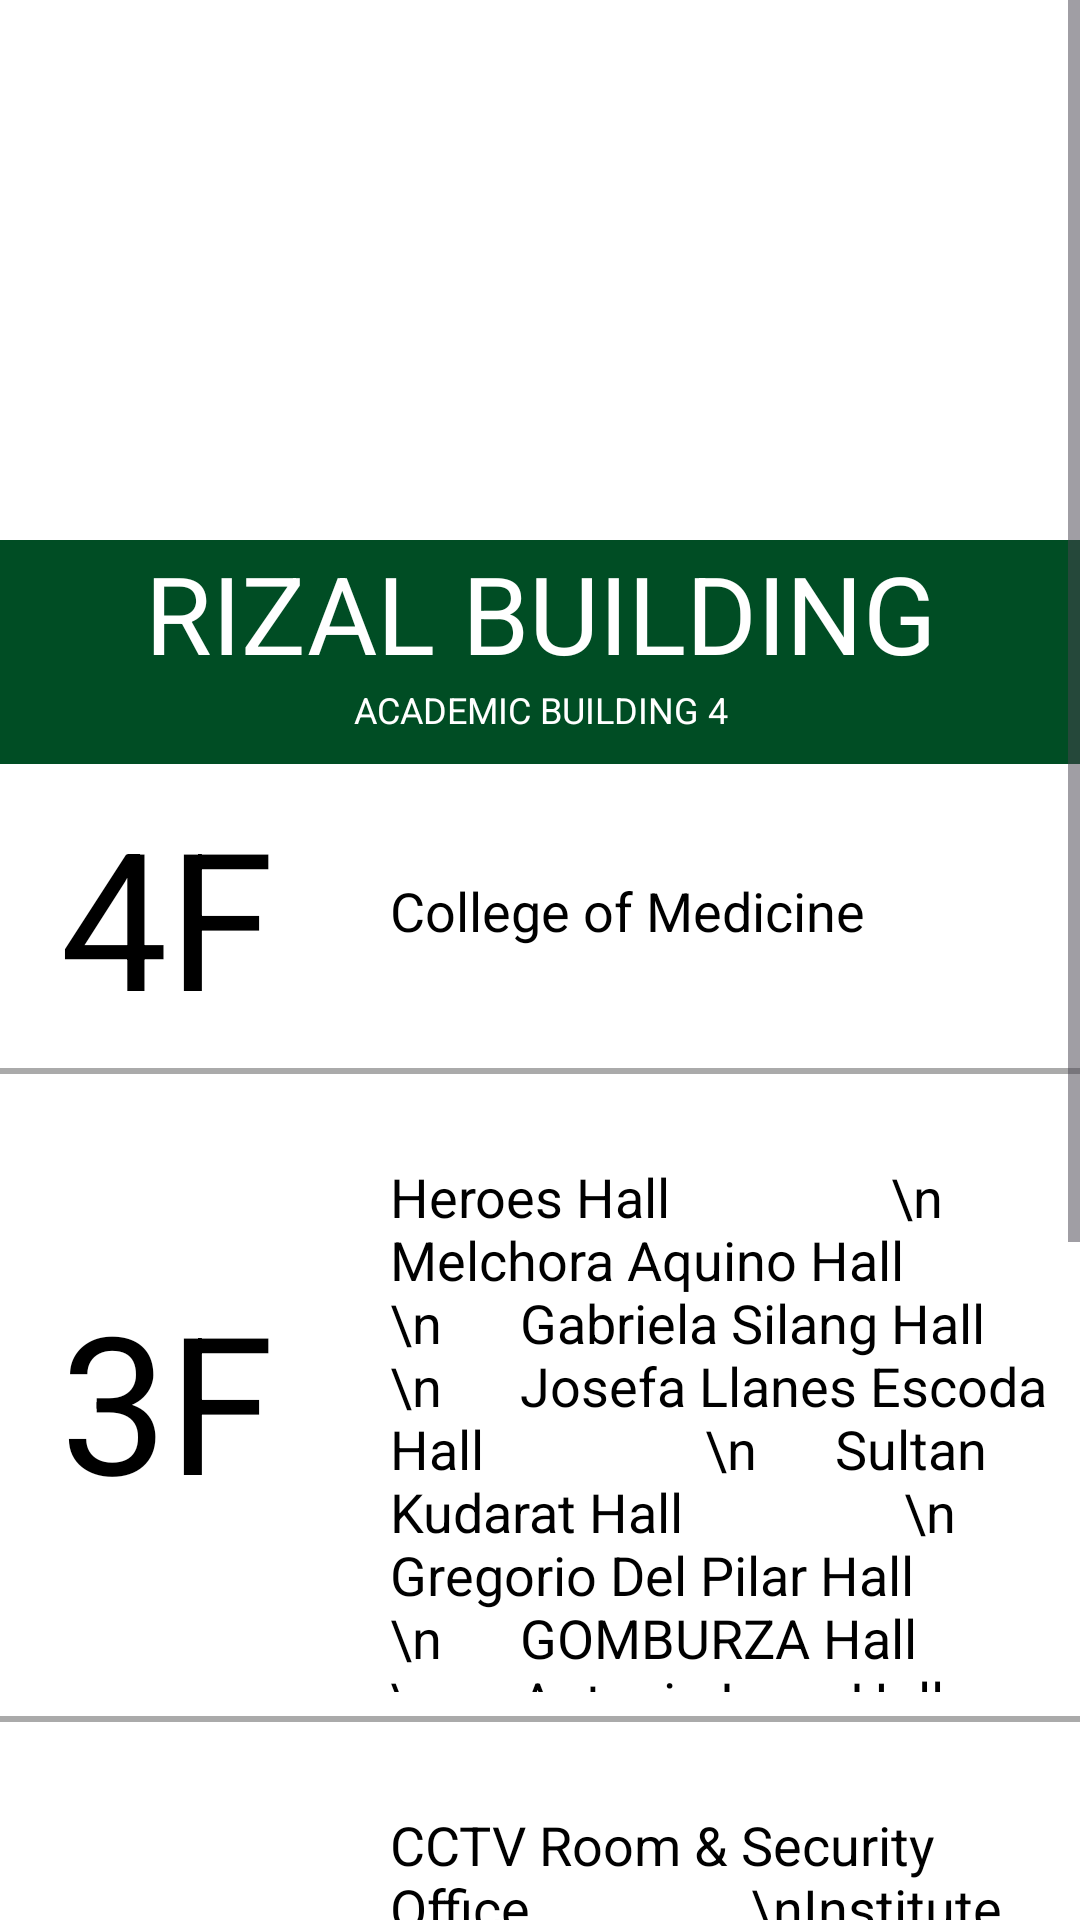

Reconstruct the res/layout file that produces this screen, plus the resources it refers to.
<!-- AndroidManifest.xml: application theme Theme.PLMunAndroid -->
<!-- res/layout/rlrc_info.xml -->
<?xml version="1.0" encoding="utf-8"?>
<ScrollView xmlns:android="http://schemas.android.com/apk/res/android"
    xmlns:tools="http://schemas.android.com/tools"
    android:layout_width="match_parent"
    android:layout_height="match_parent"
    android:background="@color/white"
    tools:ignore="TextSizeCheck">

    <LinearLayout
        android:layout_width="match_parent"
        android:layout_height="wrap_content"
        android:orientation="vertical">

        <View
            android:layout_width="match_parent"
            android:layout_height="180dp"
            android:background="@drawable/rlrc_image" />

        <TextView
            android:id="@+id/title"
            android:layout_width="match_parent"
            android:layout_height="wrap_content"
            android:background="@drawable/main_background"
            android:text="RIZAL BUILDING"
            android:textAlignment="center"
            android:textColor="@android:color/white"
            android:textSize="36sp"
            tools:ignore="HardcodedText" />

        <TextView
            android:layout_width="match_parent"
            android:layout_height="wrap_content"
            android:background="@drawable/main_background"
            android:paddingBottom="10dp"
            android:text="ACADEMIC BUILDING 4"
            android:textAlignment="center"
            android:textColor="@android:color/white"
            android:textSize="12sp"
            tools:ignore="HardcodedText" />

        <LinearLayout
            android:layout_width="match_parent"
            android:layout_height="wrap_content"
            android:layout_marginStart="20dp"
            android:layout_marginTop="8dp"
            android:orientation="horizontal">

            <TextView
                android:layout_width="100sp"
                android:layout_height="wrap_content"
                android:text="4F"
                android:textColor="@android:color/black"
                android:textSize="64sp"
                tools:ignore="HardcodedText,TextSizeCheck" />

            <TextView
                android:layout_width="wrap_content"
                android:layout_height="wrap_content"
                android:layout_marginStart="10dp"
                android:layout_marginTop="-20dp"
                android:text="College of Medicine"
                android:textColor="@android:color/black"
                android:textSize="18sp"
                tools:ignore="HardcodedText" />
        </LinearLayout>

        <View
            android:layout_width="380dp"
            android:layout_height="2dp"
            android:layout_gravity="center"
            android:layout_marginTop="8dp"
            android:layout_marginBottom="8dp"
            android:background="@android:color/darker_gray" />

        <LinearLayout
            android:layout_width="match_parent"
            android:layout_height="190dp"
            android:layout_marginStart="20dp"
            android:layout_marginTop="8dp"
            android:orientation="horizontal">

            <TextView
                android:layout_width="100sp"
                android:layout_height="wrap_content"
                android:layout_marginTop="50dp"
                android:text="3F"
                android:textColor="@android:color/black"
                android:textSize="64sp"
                tools:ignore="HardcodedText,TextSizeCheck" />

            <TextView
                android:layout_width="wrap_content"
                android:layout_height="wrap_content"
                android:layout_marginStart="10dp"
                android:layout_marginTop="-36dp"
                android:text="Heroes Hall
                \n      Melchora Aquino Hall
                \n      Gabriela Silang Hall
                \n      Josefa Llanes Escoda Hall
                \n      Sultan Kudarat Hall
                \n      Gregorio Del Pilar Hall
                \n      GOMBURZA Hall
                \n      Antonio Luna Hall
                \n      Graciano Lopez-Jaena Hall"
                android:textColor="@android:color/black"
                android:textSize="18sp"
                tools:ignore="HardcodedText" />
        </LinearLayout>

        <View
            android:layout_width="380dp"
            android:layout_height="2dp"
            android:layout_gravity="center"
            android:layout_marginTop="8dp"
            android:layout_marginBottom="8dp"
            android:background="@android:color/darker_gray" />

        <LinearLayout
            android:layout_width="match_parent"
            android:layout_height="240dp"
            android:layout_marginStart="20dp"
            android:layout_marginTop="8dp"
            android:orientation="horizontal">

            <TextView
                android:layout_width="100sp"
                android:layout_height="wrap_content"
                android:layout_marginTop="70dp"
                android:text="2F"
                android:textColor="@android:color/black"
                android:textSize="64sp"
                tools:ignore="HardcodedText,TextSizeCheck" />

            <TextView
                android:layout_width="wrap_content"
                android:layout_height="wrap_content"
                android:layout_marginStart="10dp"
                android:layout_marginTop="-36dp"
                android:text="CCTV Room &amp; Security Office
                \nInstitute of Public Policy &amp;\n    Governance
                \nInstitute of Integrated\n    Development Education
                \nCCJ Faculty &amp; Dean's Office
                \nOffice of the VPREQALIA
                \nCollege of Graduate Studies
                \nHuman Resource Development\n     and Management Office
                \nGender and Development Office"
                android:textColor="@android:color/black"
                android:textSize="18sp"
                tools:ignore="HardcodedText" />
        </LinearLayout>

        <View
            android:layout_width="380dp"
            android:layout_height="2dp"
            android:layout_gravity="center"
            android:layout_marginTop="8dp"
            android:layout_marginBottom="8dp"
            android:background="@android:color/darker_gray" />

        <LinearLayout
            android:layout_width="match_parent"
            android:layout_height="wrap_content"
            android:layout_marginStart="20dp"
            android:layout_marginTop="8dp"
            android:orientation="horizontal">

            <TextView
                android:layout_width="100sp"
                android:layout_height="wrap_content"
                android:text="1F"
                android:textColor="@android:color/black"
                android:textSize="64sp"
                tools:ignore="HardcodedText,TextSizeCheck" />

            <TextView
                android:layout_width="wrap_content"
                android:layout_height="wrap_content"
                android:layout_marginStart="10dp"
                android:layout_marginTop="-36dp"
                android:text="Innovation Hub
                \nUniversity Library Tambayan
                \nGeneral Services Office"
                android:textColor="@android:color/black"
                android:textSize="18sp"
                tools:ignore="HardcodedText" />
        </LinearLayout>

        <Button
            android:id="@+id/close_button"
            android:layout_width="wrap_content"
            android:layout_height="wrap_content"
            android:layout_gravity="end"
            android:text="Close"
            android:textSize="20dp"
            tools:ignore="HardcodedText,TouchTargetSizeCheck" />
    </LinearLayout>
</ScrollView>
<!-- resources referenced by this layout -->
<resources>
  <color name="white">#FFFFFFFF</color>
  <!-- drawable main_background (drawable) -->
  <?xml version="1.0" encoding="utf-8"?>
  <layer-list xmlns:android="http://schemas.android.com/apk/res/android">
      <item>
          <shape android:shape="rectangle">
              <gradient
                  android:angle="90"
                  android:endColor="#004D24"
                  android:startColor="#004D24" />
          </shape>
      </item>
  </layer-list>
  <style name="Theme.PLMunAndroid" parent="Base.Theme.PLMunAndroid" />
  <style name="Base.Theme.PLMunAndroid" parent="Theme.Material3.Light.NoActionBar">
          
          <item name="colorPrimary">@color/app_background</item>
          <item name="colorPrimaryVariant">@color/app_background</item>
      </style>
  <color name="app_background">#027739</color>
</resources>
